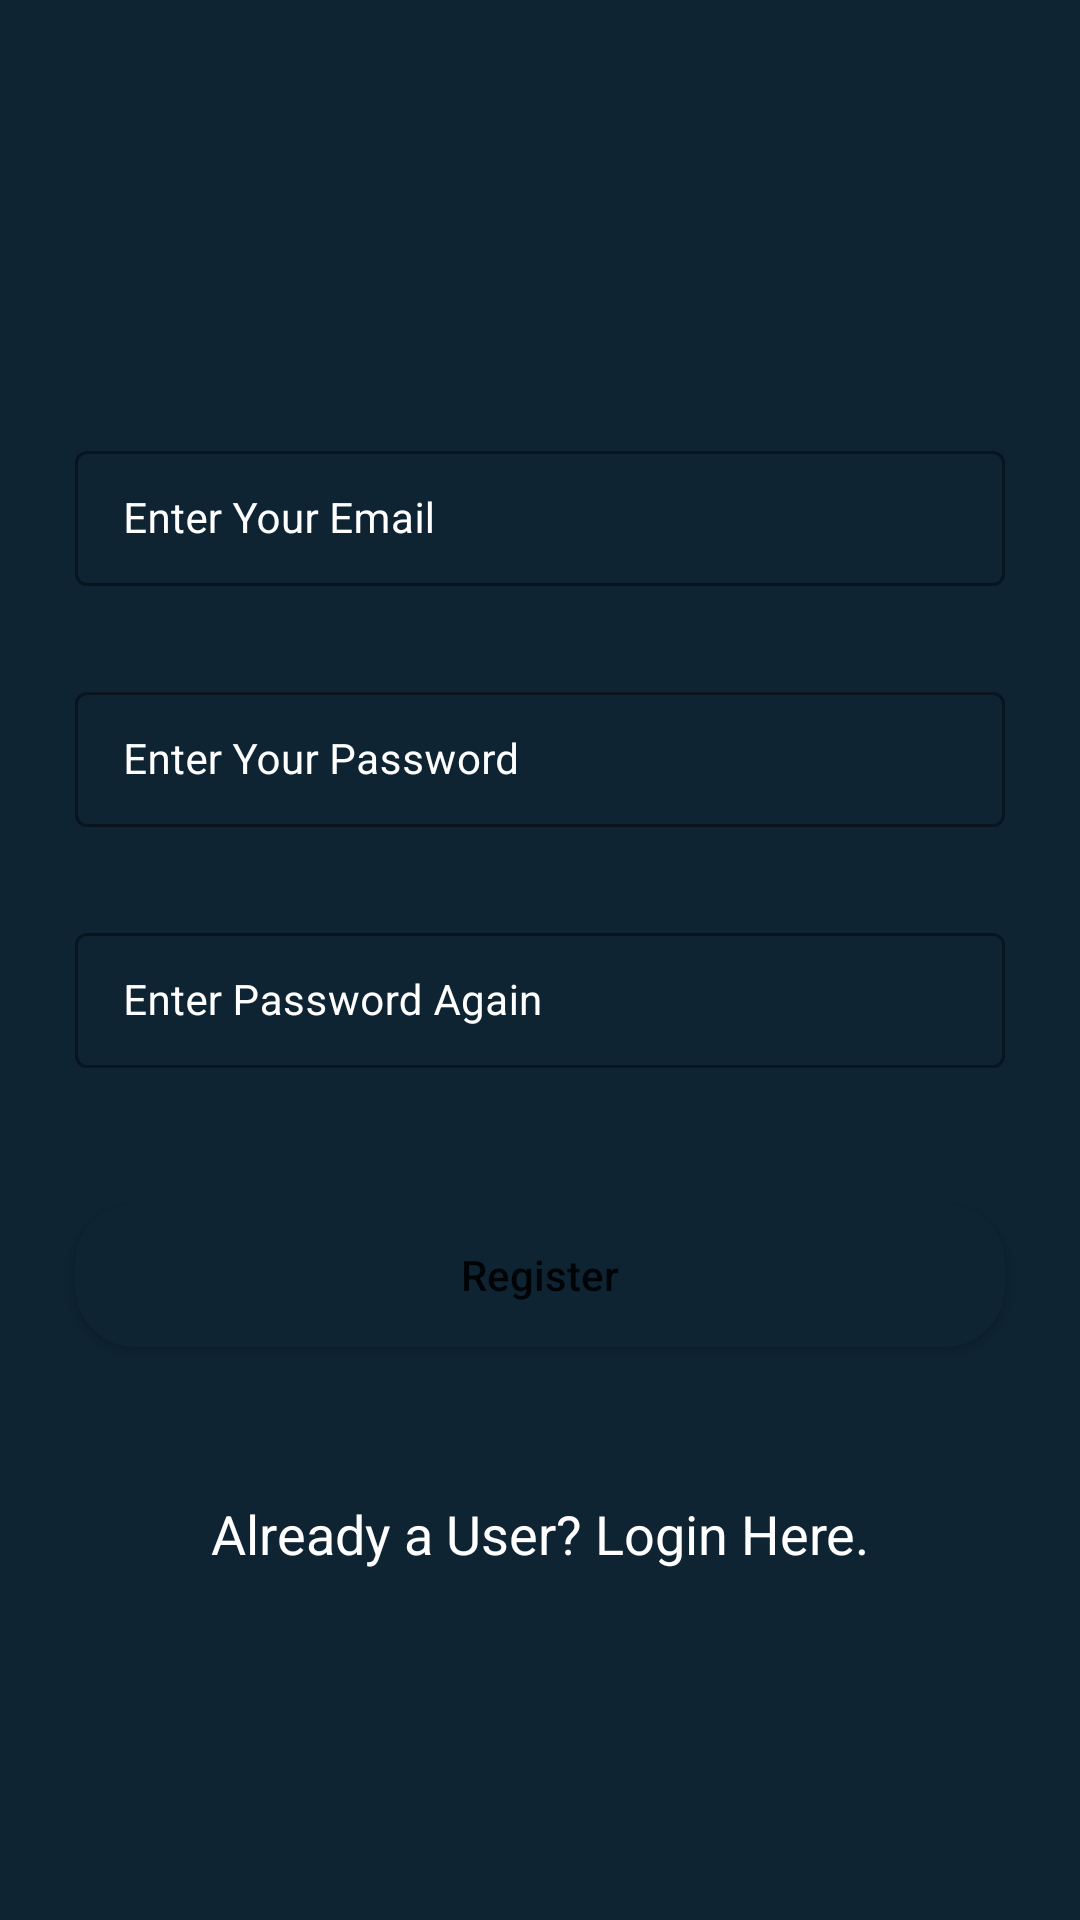

Write the Android layout XML for this screen, with the resource values it uses.
<!-- AndroidManifest.xml: application theme Theme.CrudOperations -->
<!-- res/layout/activity_register.xml -->
<?xml version="1.0" encoding="utf-8"?>
<RelativeLayout
    xmlns:android="http://schemas.android.com/apk/res/android"
    xmlns:app="http://schemas.android.com/apk/res-auto"
    xmlns:tools="http://schemas.android.com/tools"
    android:layout_width="match_parent"
    android:layout_height="match_parent"
    android:background="@color/black_shade_1"
    tools:context=".Register">

    
    <com.google.android.material.textfield.TextInputLayout
        android:id="@+id/idTILUserName"
        style="@style/LoginTextInputLayoutStyle"
        android:layout_width="match_parent"
        android:layout_height="wrap_content"
        android:layout_marginStart="20dp"
        android:layout_marginTop="140dp"
        android:layout_marginEnd="20dp"
        android:hint="@string/enter_your_email"
        android:padding="5dp"
        android:textColorHint="@color/white"
        app:hintTextColor="@color/white">

        <com.google.android.material.textfield.TextInputEditText
            android:id="@+id/idEdtUserName"
            android:layout_width="match_parent"
            android:layout_height="match_parent"
            android:ems="10"
            android:importantForAutofill="no"
            android:inputType="textEmailAddress"
            android:textColor="@color/white"
            android:textColorHint="@color/white"
            android:textSize="14sp" />
    </com.google.android.material.textfield.TextInputLayout>

    
    <com.google.android.material.textfield.TextInputLayout
        android:id="@+id/idTILPassword"
        style="@style/LoginTextInputLayoutStyle"
        android:layout_width="match_parent"
        android:layout_height="wrap_content"
        android:layout_below="@id/idTILUserName"
        android:layout_marginStart="20dp"
        android:layout_marginTop="20dp"
        android:layout_marginEnd="20dp"
        android:hint="@string/enter_your_password"
        android:padding="5dp"
        android:textColorHint="@color/white"
        app:hintTextColor="@color/white">

        <com.google.android.material.textfield.TextInputEditText
            android:id="@+id/idEdtPassword"
            android:layout_width="match_parent"
            android:layout_height="match_parent"
            android:ems="10"
            android:importantForAutofill="no"
            android:inputType="textPassword"
            android:textColor="@color/white"
            android:textColorHint="@color/white"
            android:textSize="14sp" />
    </com.google.android.material.textfield.TextInputLayout>

    

    <com.google.android.material.textfield.TextInputLayout
        android:id="@+id/idTILConfirmPassword"
        style="@style/LoginTextInputLayoutStyle"
        android:layout_width="match_parent"
        android:layout_height="wrap_content"
        android:layout_below="@id/idTILPassword"
        android:layout_marginStart="20dp"
        android:layout_marginTop="20dp"
        android:layout_marginEnd="20dp"
        android:hint="@string/enter_password_again"
        android:padding="5dp"
        android:textColorHint="@color/white"
        app:hintTextColor="@color/white">

        <com.google.android.material.textfield.TextInputEditText
            android:id="@+id/idEdtConfirmPassword"
            android:layout_width="match_parent"
            android:layout_height="match_parent"
            android:ems="10"
            android:importantForAutofill="no"
            android:inputType="textPassword"
            android:textColor="@color/white"
            android:textColorHint="@color/white"
            android:textSize="14sp" />
    </com.google.android.material.textfield.TextInputLayout>

    
    <Button
        android:id="@+id/idBtnRegister"
        android:layout_width="match_parent"
        android:layout_height="wrap_content"
        android:layout_below="@id/idTILConfirmPassword"
        android:layout_marginStart="25dp"
        android:layout_marginTop="40dp"
        android:layout_marginEnd="25dp"
        android:background="@drawable/button_back"
        android:text="@string/register"
        android:textAllCaps="false" />

    
    <TextView
        android:id="@+id/idTVLoginUser"
        android:layout_width="match_parent"
        android:layout_height="wrap_content"
        android:layout_below="@id/idBtnRegister"
        android:layout_marginTop="40dp"
        android:gravity="center"
        android:padding="10dp"
        android:text="@string/already_user"
        android:textAlignment="center"
        android:textAllCaps="false"
        android:textColor="@color/white"
        android:textSize="18sp" />

    
    <ProgressBar
        android:id="@+id/idPBLoading"
        android:layout_width="wrap_content"
        android:layout_height="wrap_content"
        android:layout_centerInParent="true"
        android:indeterminate="true"
        android:indeterminateDrawable="@drawable/progress_back"
        android:visibility="gone" />

</RelativeLayout>
<!-- resources referenced by this layout -->
<resources>
  <color name="black_shade_1">#0e2433</color>
  <color name="white">#FFFFFFFF</color>
  <!-- drawable button_back (drawable) -->
  <?xml version="1.0" encoding="utf-8"?>
  <shape xmlns:android="http://schemas.android.com/apk/res/android"
      android:shape="rectangle">
      <corners android:radius="20dp"/>
      <solid android:color="@color/black_shade_1"/>
  </shape>
  <!-- drawable progress_back (drawable) -->
  <?xml version="1.0" encoding="utf-8"?>
  <rotate xmlns:android="http://schemas.android.com/apk/res/android"
      android:fromDegrees="0"
      android:pivotX="50%"
      android:pivotY="50%"
      android:toDegrees="360" >
      <shape
          android:innerRadius="3dp"
          android:shape="ring"
          android:thicknessRatio="8"
          android:useLevel="false"
          >
          <size
              android:width="76dip"
              android:height="76dip"
              />
          <gradient
              android:angle="0"
              android:endColor="#00ffffff"
              android:startColor="@color/purple_200"
              android:type="sweep"
              android:useLevel="false"
              />
  
      </shape>
  
  </rotate>
  <string name="already_user">Already a User? Login Here.</string>
  <string name="enter_password_again">Enter Password Again</string>
  <string name="enter_your_email">Enter Your Email</string>
  <string name="enter_your_password">Enter Your Password</string>
  <string name="register">Register</string>
  <style name="LoginTextInputLayoutStyle" parent="Widget.MaterialComponents.TextInputLayout.OutlinedBox.Dense">
          <item name="boxStrokeColor">#296D98</item>
          <item name="boxStrokeWidth">1dp</item>
      </style>
  <style name="Theme.CrudOperations" parent="Theme.MaterialComponents.DayNight.DarkActionBar">
          
          <item name="colorPrimary">@color/purple_500</item>
          <item name="colorPrimaryVariant">@color/purple_700</item>
          <item name="colorOnPrimary">@color/white</item>
          
          <item name="colorSecondary">@color/teal_200</item>
          <item name="colorSecondaryVariant">@color/teal_700</item>
          <item name="colorOnSecondary">@color/black</item>
          
          <item name="android:statusBarColor" tools:targetApi="1">?attr/colorPrimaryVariant</item>
  
          
      </style>
  <color name="purple_200">#FFBB86FC</color>
  <color name="purple_500">#FF6200EE</color>
  <color name="purple_700">#FF3700B3</color>
  <color name="teal_200">#FF03DAC5</color>
  <color name="teal_700">#FF018786</color>
  <color name="black">#FF000000</color>
</resources>
